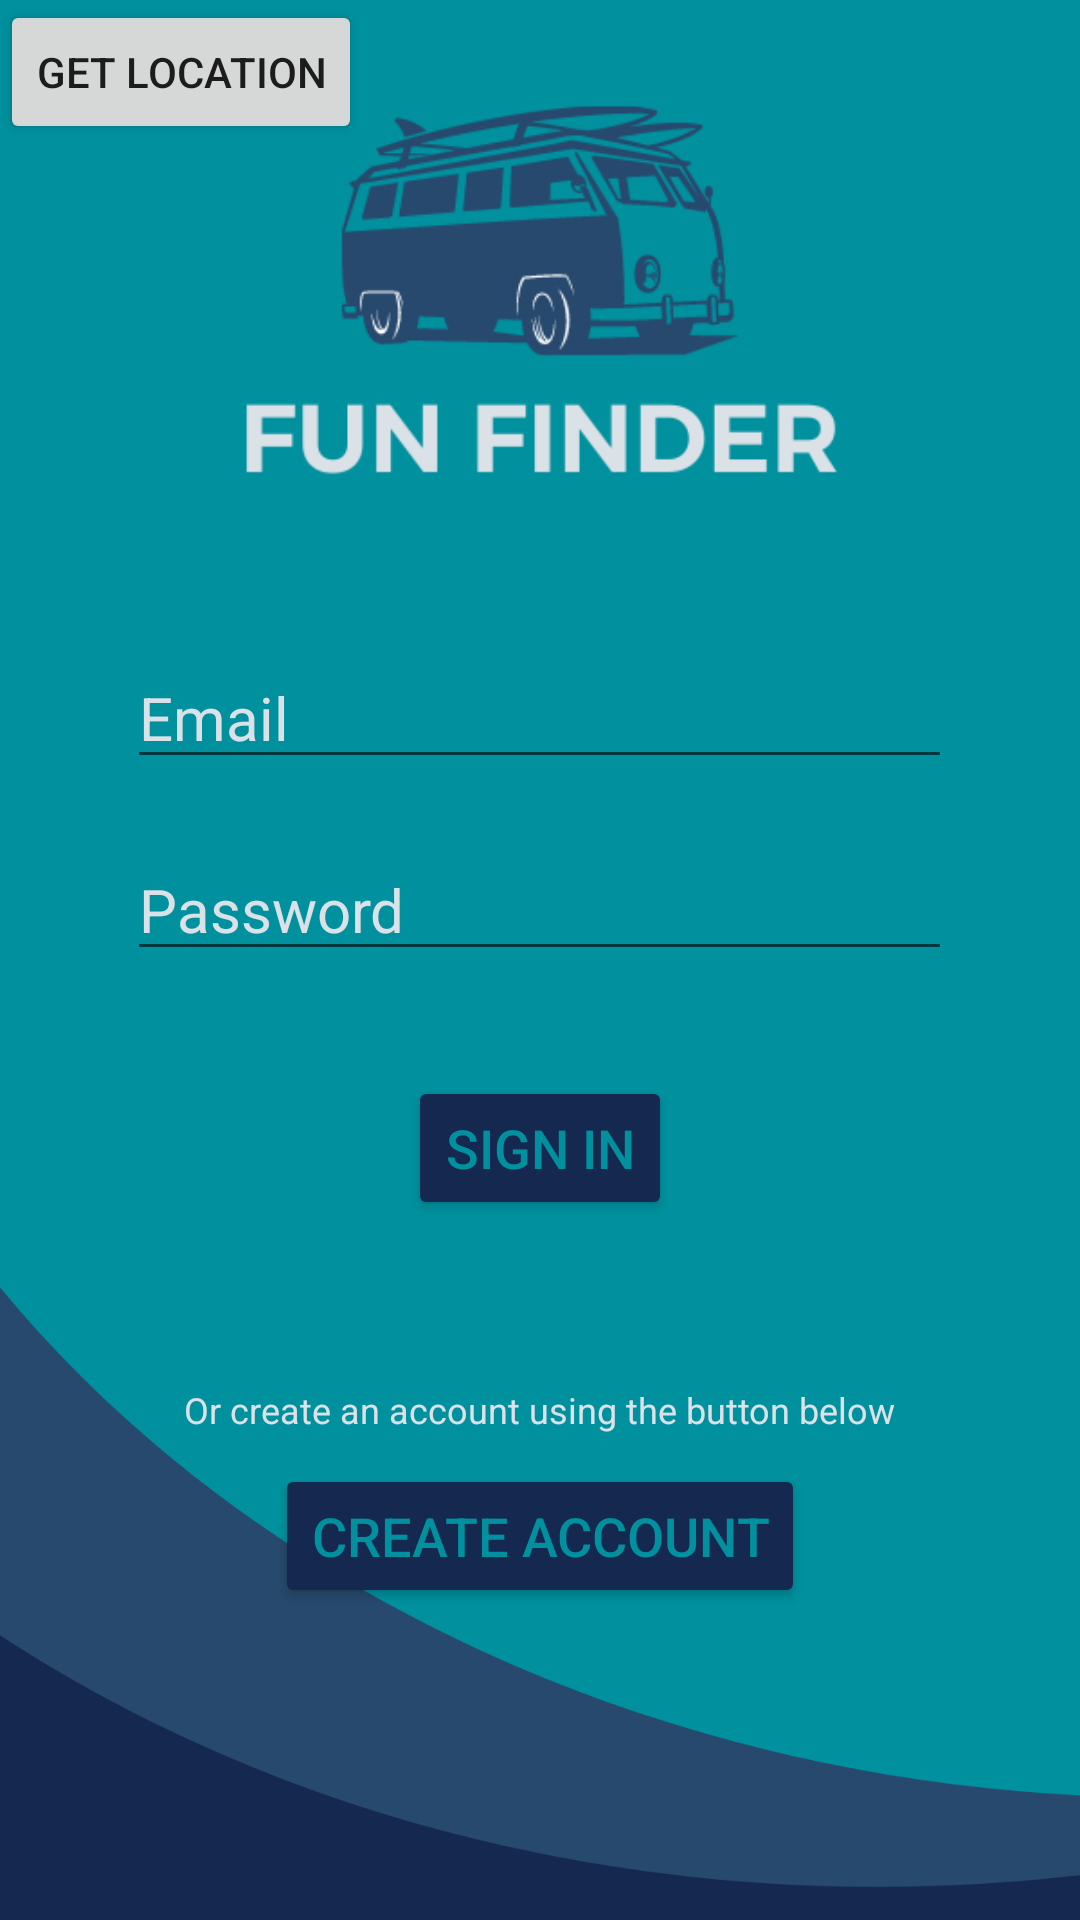

The Android layout XML behind this screen, and the referenced resources:
<!-- AndroidManifest.xml: application theme Theme.FunFInder -->
<!-- res/layout/activity_main.xml -->
<?xml version="1.0" encoding="utf-8"?>
<RelativeLayout xmlns:android="http://schemas.android.com/apk/res/android"
    xmlns:app="http://schemas.android.com/apk/res-auto"
    xmlns:tools="http://schemas.android.com/tools"
    android:layout_width="match_parent"
    android:layout_height="match_parent"
    android:background="@drawable/big_bkg"
    tools:context=".MainActivity">



    <ImageView
        android:id="@+id/logoIMG"
        android:layout_width="300dp"
        android:layout_height="300dp"
        android:layout_marginTop="-50dp"
        android:layout_centerHorizontal="true"
        android:src="@drawable/new_app_logo"

        ></ImageView>

    <EditText
        android:id="@+id/emailET"
        android:layout_width="275dp"
        android:layout_height="wrap_content"
        android:hint="Email"
        android:textSize="20sp"
        android:layout_centerHorizontal="true"
        android:layout_below="@+id/logoIMG"
        android:textColorHint="@color/kit_grey"
        android:textColor="@color/kit_grey"
        android:layout_marginTop="-35dp">

    </EditText>

    <EditText
        android:id="@+id/passET"
        android:layout_width="275dp"
        android:layout_height="wrap_content"
        android:hint="Password"
        android:textColorHint="@color/kit_grey"
        android:textSize="20sp"
        android:textColor="@color/kit_grey"
        android:layout_centerHorizontal="true"
        android:layout_below="@id/emailET"
        android:layout_marginTop="20dp"
        android:password="true"
        ></EditText>

        <Button
            android:id="@+id/signInBTN"
            android:layout_width="wrap_content"
            android:layout_height="wrap_content"
            android:layout_centerHorizontal="true"
            android:backgroundTint="@color/kit_dark"
            android:layout_below="@+id/passET"
            android:text="SIGN IN"
            android:textColor="@color/kit_teal"
            android:layout_marginTop="35dp"
            android:textSize="18sp"

            ></Button>

   <TextView
       android:id="@+id/createTextTV"
       android:layout_width="wrap_content"
       android:layout_height="wrap_content"
       android:text="Or create an account using the button below"
       android:textColor="@color/kit_grey"
       android:layout_centerHorizontal="true"
       android:layout_below="@+id/signInBTN"
       android:layout_marginTop="55dp"
       android:textSize="12sp"
       ></TextView>

    <Button
        android:id="@+id/registerActBTN"
        android:layout_width="wrap_content"
        android:layout_height="wrap_content"
        android:backgroundTint="@color/kit_dark"
        android:textColor="@color/kit_teal"
        android:text="CREATE ACCOUNT"
        android:textSize="18sp"
        android:layout_centerHorizontal="true"
        android:layout_below="@+id/createTextTV"
        android:layout_marginTop="10dp"

        ></Button>

    <Button
        android:id="@+id/testerBTN"
        android:layout_width="wrap_content"
        android:layout_height="wrap_content"
        android:text="get location"
        ></Button>







</RelativeLayout>
<!-- resources referenced by this layout -->
<resources>
  <color name="kit_dark">#142850</color>
  <color name="kit_grey">#DAE1E7</color>
  <color name="kit_teal">#00909E</color>
  <!-- drawable big_bkg: png bitmap (drawable-v24, 30701 bytes) -->
  <!-- drawable new_app_logo: png bitmap (drawable-v24, 18611 bytes) -->
  <style name="Theme.FunFInder" parent="Theme.MaterialComponents.DayNight.DarkActionBar">
          
          <item name="colorPrimary">@color/purple_500</item>
          <item name="colorPrimaryVariant">@color/purple_700</item>
          <item name="colorOnPrimary">@color/white</item>
          
          <item name="colorSecondary">@color/teal_200</item>
          <item name="colorSecondaryVariant">@color/teal_700</item>
          <item name="colorOnSecondary">@color/black</item>
          
          <item name="android:statusBarColor" tools:targetApi="l">?attr/colorPrimaryVariant</item>
          
      </style>
  <color name="purple_500">#FF6200EE</color>
  <color name="purple_700">#FF3700B3</color>
  <color name="white">#FFFFFFFF</color>
  <color name="teal_200">#FF03DAC5</color>
  <color name="teal_700">#FF018786</color>
  <color name="black">#FF000000</color>
</resources>
